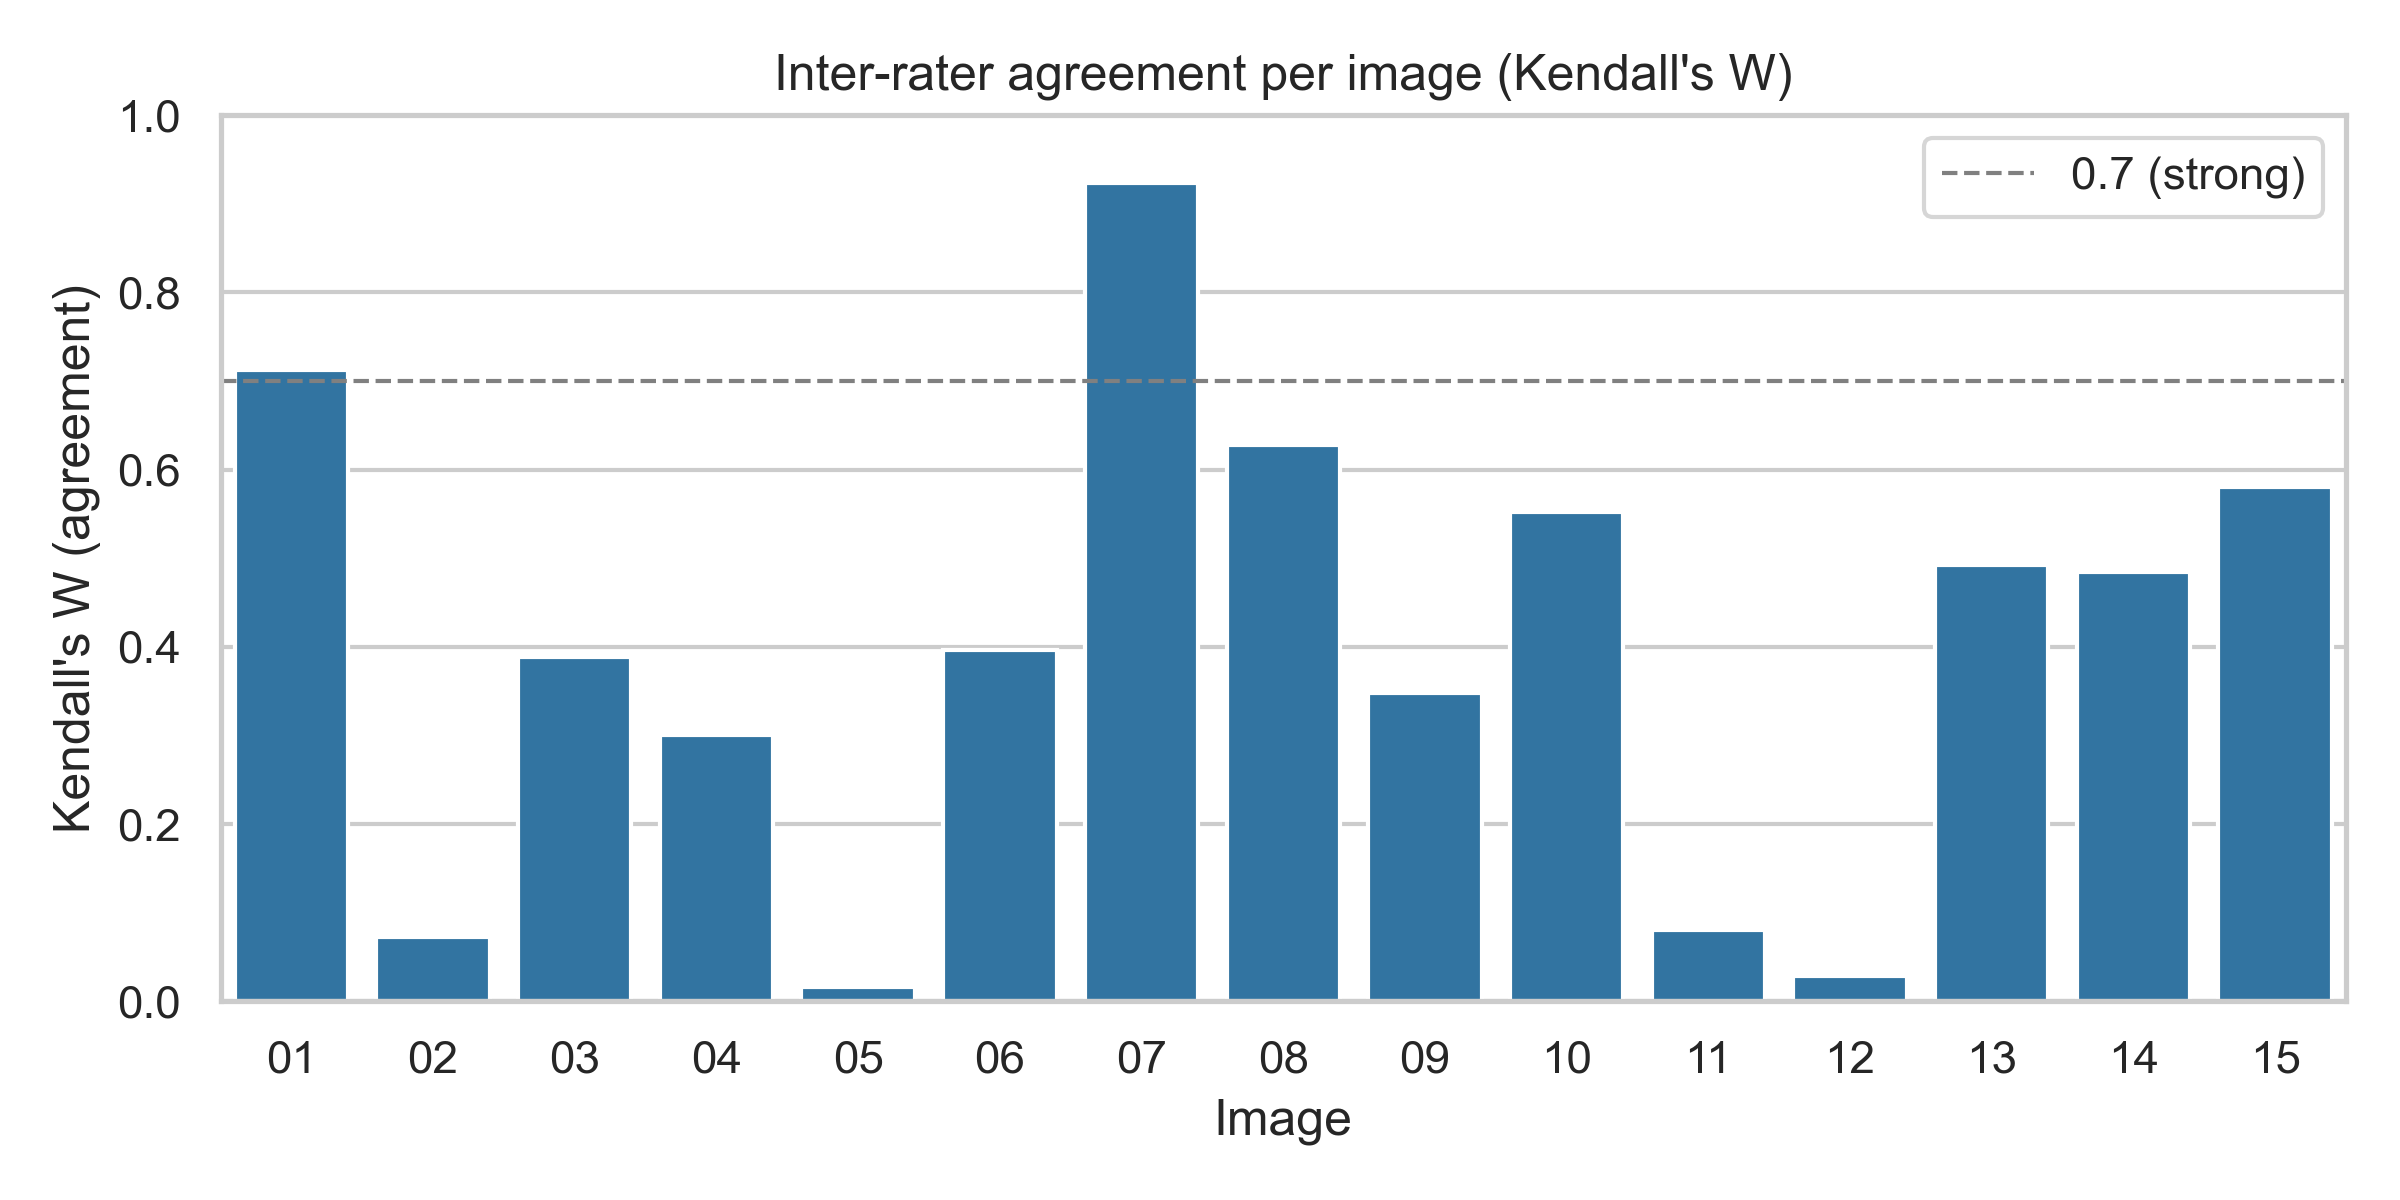

Source data for this figure (header and first rows):
folder, kendalls_w
01, 0.712
02, 0.072
03, 0.388
04, 0.3
05, 0.016
06, 0.396
07, 0.924
08, 0.628
09, 0.348
10, 0.552
11, 0.08
12, 0.028
13, 0.492
14, 0.484
15, 0.58
